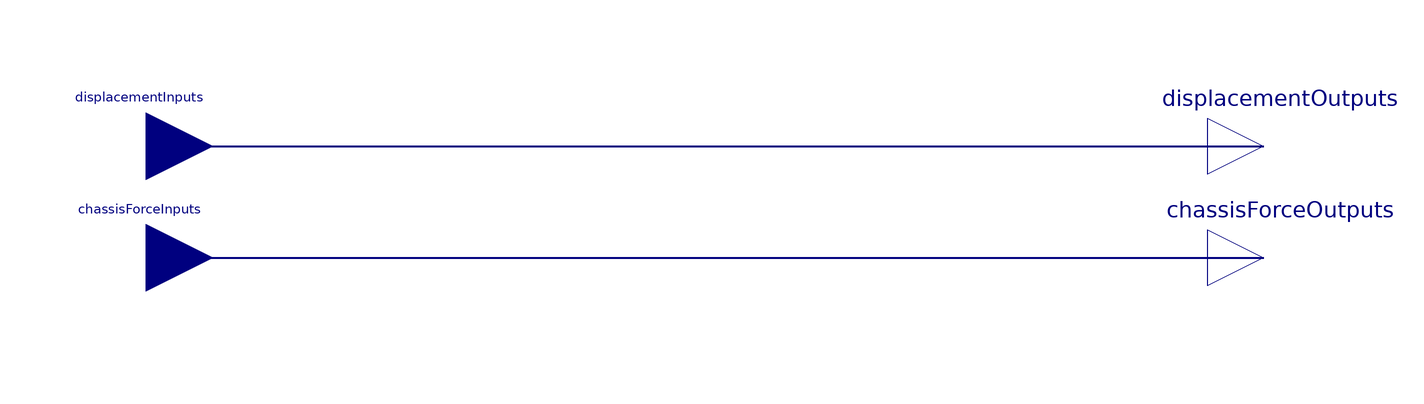

The component connection diagram of the Modelica model below, drawn from its own Placement and Line annotations.

model RigControllerSevenPost
  Modelica.Blocks.Interfaces.RealInput displacementInputs[4](each unit="m") "vertical displacement of FL, FR, RL, RR platforms" annotation(
        Placement(transformation(origin = {-100, 60}, extent = {{-12, -12}, {12, 12}}), iconTransformation(origin = {-60, 74}, extent = {{-20, -20}, {20, 20}})));
  Modelica.Blocks.Interfaces.RealInput chassisForceInputs[3](each unit="N") "forces applied by the 3 chassis actuators" annotation(
        Placement(transformation(origin = {-100, 40}, extent = {{-12, -12}, {12, 12}}), iconTransformation(origin = {-60, 74}, extent = {{-20, -20}, {20, 20}})));
  Modelica.Blocks.Interfaces.RealOutput displacementOutputs[4](each unit="m") annotation(
        Placement(transformation(origin = {100, 60}, extent = {{-10, -10}, {10, 10}}), iconTransformation(origin = {66, 66}, extent = {{-10, -10}, {10, 10}})));
  Modelica.Blocks.Interfaces.RealOutput chassisForceOutputs[3](each unit="N") annotation(
        Placement(transformation(origin = {100, 40}, extent = {{-10, -10}, {10, 10}}), iconTransformation(origin = {16, 24}, extent = {{-10, -10}, {10, 10}})));
    equation
  connect(displacementInputs, displacementOutputs) annotation(
        Line(points = {{-100, 60}, {100, 60}}, color = {0, 0, 127}, thickness = 0.5));
  connect(chassisForceInputs, chassisForceOutputs) annotation(
        Line(points = {{-100, 40}, {100, 40}}, color = {0, 0, 127}, thickness = 0.5));
    end RigControllerSevenPost;